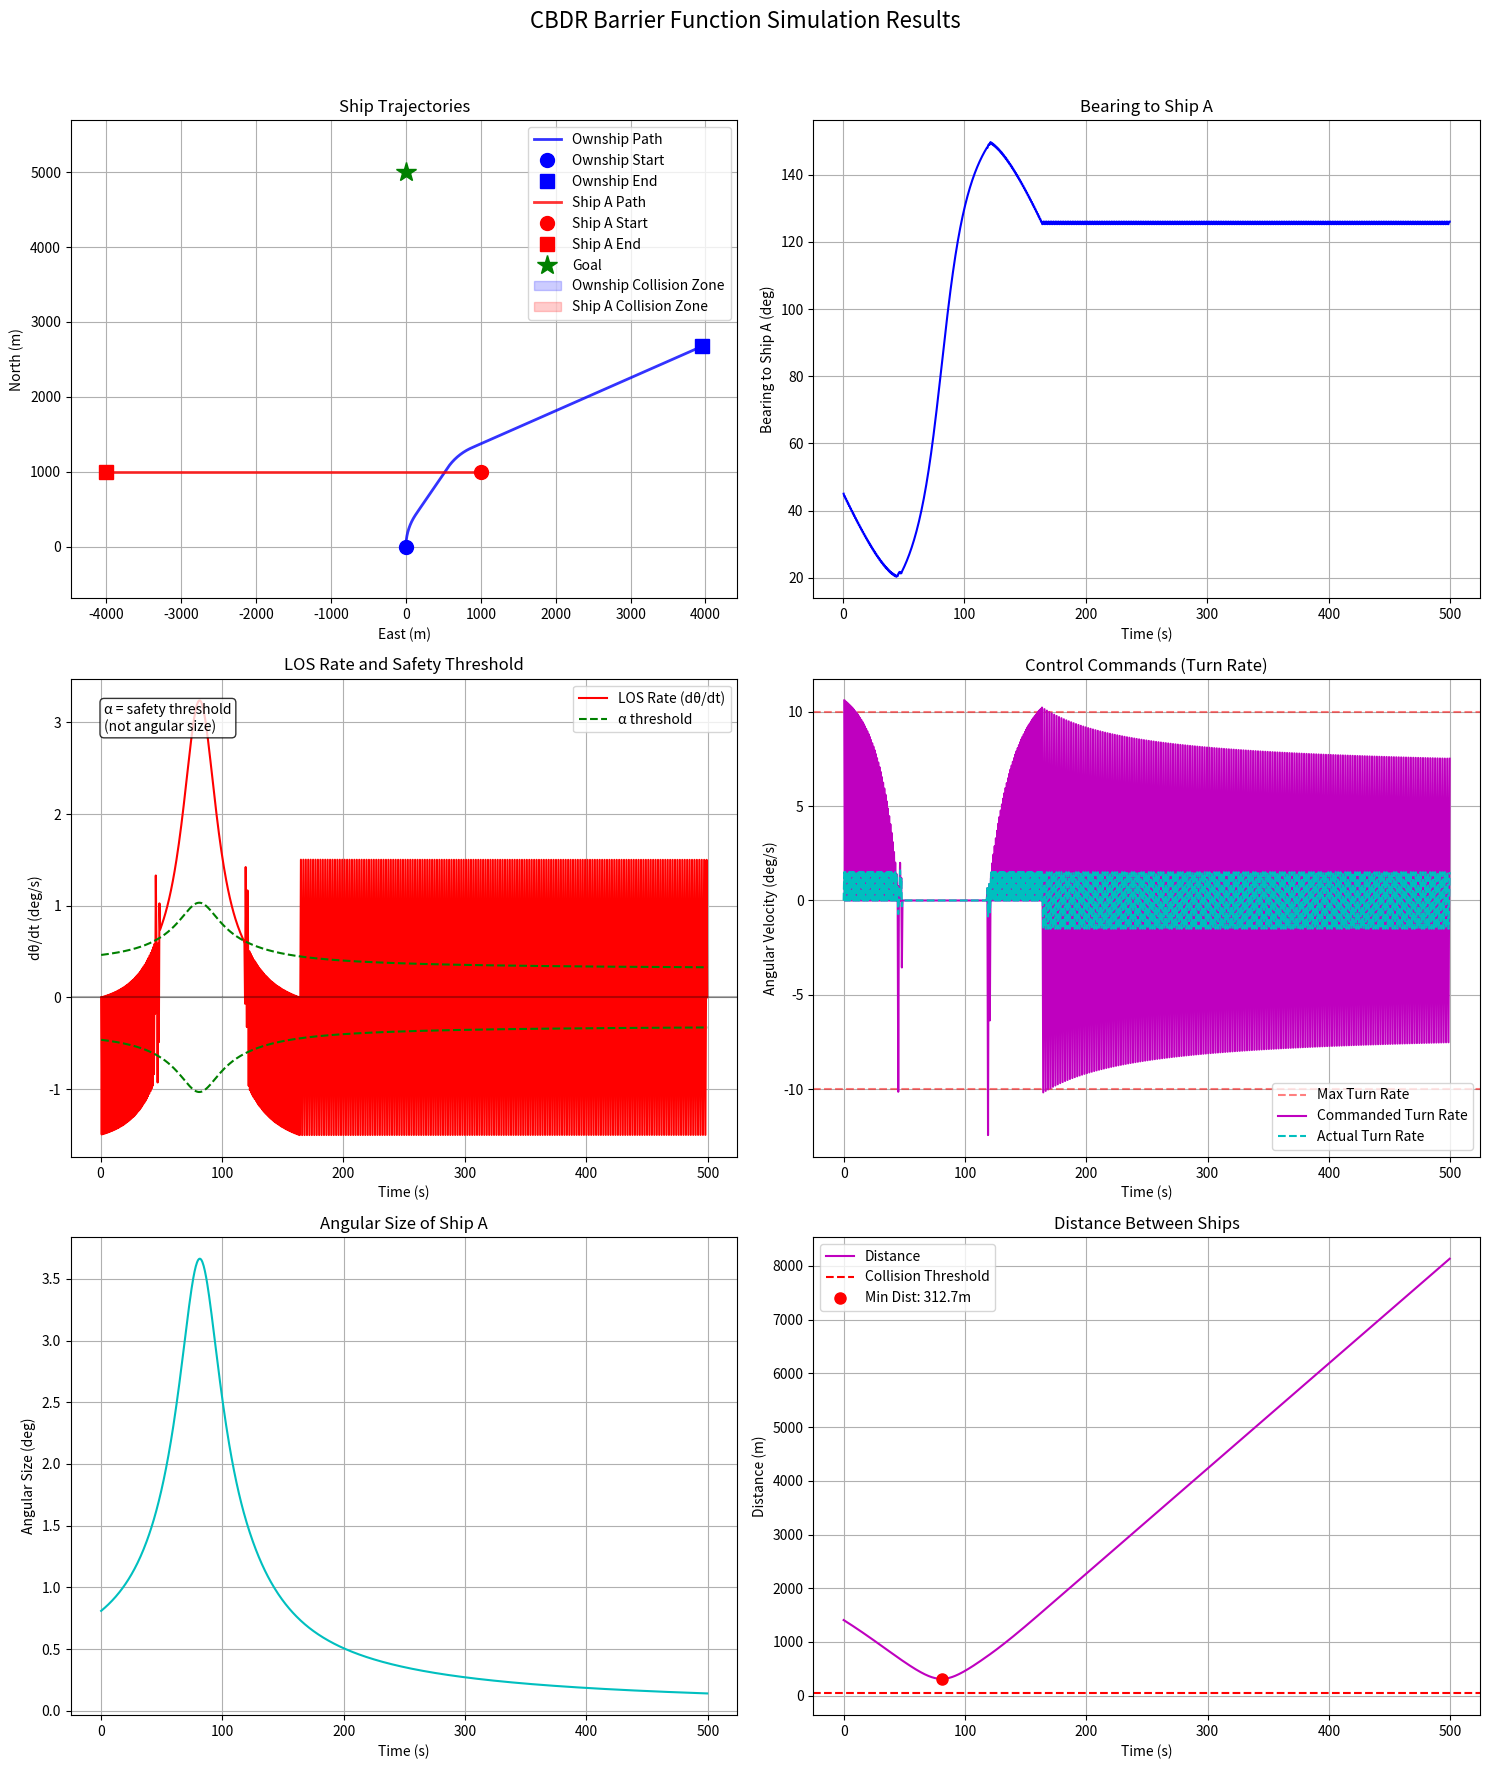

Write Python code to recreate this figure.
import numpy as np
import matplotlib.pyplot as plt
import time
from scipy.spatial import distance

# ================== 性能优化计时器 ==================
class Timer:
    """Context manager for timing code blocks 用于计时代码块的上下文管理器"""
    def __enter__(self):
        self.start = time.time()
        return self
    
    def __exit__(self, *args):
        self.end = time.time()
        self.interval = self.end - self.start
        print(f"Operation took {self.interval:.4f} seconds")

# ================== SO(2) 李群实现 (优化版) ==================
class SO2:
    """
    Optimized SO(2) Special Orthogonal Group in 2D
    优化的二维特殊正交群实现
    """
    __slots__ = ('angle', 'matrix')  # 减少内存占用
    
    def __init__(self, angle=0.0):
        """
        Initialize with rotation angle (radians)
        使用旋转角度初始化（弧度）
        """
        self.angle = float(angle)
        self.update_matrix()
    
    def update_matrix(self):
        """Update rotation matrix from angle 从角度更新旋转矩阵"""
        c, s = np.cos(self.angle), np.sin(self.angle)
        self.matrix = np.array([[c, -s], [s, c]])
    
    def rotate_vector(self, vector):
        """
        Rotate a 2D vector (optimized)
        旋转二维向量（优化版）
        """
        c, s = np.cos(self.angle), np.sin(self.angle)
        x, y = vector
        return np.array([c*x - s*y, s*x + c*y])
    
    def inverse(self):
        """Return inverse rotation 返回逆旋转"""
        return SO2(-self.angle)
    
    def compose(self, other):
        """Compose two rotations 组合两个旋转"""
        return SO2(self.angle + other.angle)
    
    def __mul__(self, other):
        """Rotation composition 旋转组合"""
        if isinstance(other, SO2):
            return self.compose(other)
        elif isinstance(other, np.ndarray) and other.shape == (2,):
            return self.rotate_vector(other)
        else:
            raise TypeError("Unsupported operand type")
    
    def __repr__(self):
        return f"SO2(θ={np.degrees(self.angle):.2f}°)"

# ================== 船舶模型 (优化版) ==================
class Ship:
    """
    Optimized ship dynamics model with collision detection
    带碰撞检测的优化船舶动力学模型
    """
    __slots__ = ('name', 'position', 'velocity', 'orientation', 'size', 'history', 'collision_radius',
                 'max_turn_rate', 'max_angular_accel', 'current_angular_velocity')
    
    def __init__(self, name, position, velocity, heading, size=10.0, max_turn_rate=10.0, max_angular_accel=5.0):
        """
        Initialize ship state
        初始化船舶状态
        
        Parameters:
            name (str): Ship identifier 船舶标识
            position (np.array): [x, y] position (meters) 位置 [x, y] (米)
            velocity (float): Speed (m/s) 速度 (米/秒)
            heading (float): Initial heading (degrees) 初始航向 (度)
            size (float): Ship size (meters) for collision detection 船舶尺寸 (米) 用于碰撞检测
            max_turn_rate (float): Maximum turn rate (deg/s) 最大转向率 (度/秒)
            max_angular_accel (float): Maximum angular acceleration (deg/s²) 最大角加速度 (度/秒²)
        """
        self.name = name
        self.position = np.array(position, dtype=np.float64)
        self.velocity = float(velocity)
        self.orientation = SO2(np.radians(heading))
        self.size = float(size)
        self.collision_radius = size * 1.2  # 碰撞检测半径
        self.max_turn_rate = np.radians(max_turn_rate)  # 转换为弧度/秒
        self.max_angular_accel = np.radians(max_angular_accel)  # 转换为弧度/秒²
        self.current_angular_velocity = 0.0  # 当前角速度
        
        # 优化历史记录 - 存储每一步
        self.history = {
            'position': [self.position.copy()],
            'heading': [float(heading)],
            'velocity': [self.velocity],
            'angular_velocity': [0.0],
            'time': [0.0]
        }
    
    def update(self, dt, commanded_angular_velocity, current_time=None):
        """
        Update ship state (optimized)
        更新船舶状态（优化版）
        """
        # 角加速度限制
        angular_accel = (commanded_angular_velocity - self.current_angular_velocity) / dt
        max_accel = self.max_angular_accel
        
        # 限制角加速度
        if angular_accel > max_accel:
            angular_accel = max_accel
        elif angular_accel < -max_accel:
            angular_accel = -max_accel
        
        # 更新角速度
        self.current_angular_velocity += angular_accel * dt
        
        # 限制转向率在物理范围内
        if self.current_angular_velocity > self.max_turn_rate:
            self.current_angular_velocity = self.max_turn_rate
        elif self.current_angular_velocity < -self.max_turn_rate:
            self.current_angular_velocity = -self.max_turn_rate
        
        # Update orientation 更新方向
        self.orientation = SO2(self.orientation.angle + self.current_angular_velocity * dt)
        
        # Update position 更新位置
        # 修正：0°对应正北（y轴正方向），90°对应正东（x轴正方向）
        heading_vector = np.array([
            np.sin(self.orientation.angle),  # x分量 - 东
            np.cos(self.orientation.angle)   # y分量 - 北
        ])
        self.position += self.velocity * heading_vector * dt
        
        # 记录每一步的历史
        if current_time is not None:
            self.history['position'].append(self.position.copy())
            self.history['heading'].append(np.degrees(self.orientation.angle))
            self.history['velocity'].append(self.velocity)
            self.history['angular_velocity'].append(np.degrees(self.current_angular_velocity))
            self.history['time'].append(current_time)
    
    def get_relative_position(self, other):
        """
        Get relative position to another ship in ownship frame
        获取相对于另一艘船的位置（在本船坐标系中）
        """
        return self.orientation.inverse().rotate_vector(other.position - self.position)
    
    def get_bearing(self, other):
        """
        Calculate bearing to another ship (degrees) (optimized)
        计算到另一艘船的方位角 (度)（优化版）
        """
        rel_pos = other.position - self.position
        rel_pos_local = self.orientation.inverse().rotate_vector(rel_pos)
        return np.degrees(np.arctan2(rel_pos_local[1], rel_pos_local[0]))
    
    def get_distance(self, other):
        """Calculate distance to another ship (optimized) 计算到另一艘船的距离（优化版）"""
        return distance.euclidean(self.position, other.position)
    
    def get_angular_size(self, other):
        """Calculate angular size of another ship (degrees) (optimized) 计算另一艘船的角大小 (度)（优化版）"""
        dist = self.get_distance(other)
        if dist < 1e-6:  # Avoid division by zero 避免除以零
            return 90.0
        return np.degrees(2 * np.arctan(other.size / (2 * dist)))
    
    def check_collision(self, other, threshold=1.0):
        """
        Check collision with another ship
        检查与另一艘船的碰撞
        """
        dist = self.get_distance(other)
        return dist < (self.collision_radius + other.collision_radius) * threshold

# ================== 屏障函数控制器 (优化版) ==================
class BarrierController:
    """
    Optimized Barrier Function Controller for CBDR Avoidance
    用于CBDR避免的优化屏障函数控制器
    """
    __slots__ = ('base_alpha', 'k_gain', 'omega_min', 'prev_bearing', 
                 'alpha_factor', 'adaptive_threshold', 'collision_warning',
                 'history_time', 'history_bearing', 'history_omega', 
                 'history_control', 'history_alpha', 'history_angular_size')
    
    def __init__(self, base_alpha=0.5, k_gain=0.3, omega_min=0.1):
        """
        Initialize controller parameters
        初始化控制器参数
        
        Parameters:
            base_alpha (float): Base safety threshold for dθ/dt (deg/s) dθ/dt的基础安全阈值 (度/秒)
            k_gain (float): Controller gain 控制器增益
            omega_min (float): Minimum LOS rate to consider (deg/s) 考虑的最小LOS率 (度/秒)
        """
        self.base_alpha = base_alpha
        self.k_gain = k_gain
        self.omega_min = omega_min
        self.prev_bearing = None
        self.alpha_factor = 0.2  # Angular size influence factor 角大小影响因子
        self.adaptive_threshold = True  # Enable adaptive threshold 启用自适应阈值
        self.collision_warning = False
        
        # Initialize history arrays 初始化历史数组
        self.history_time = []
        self.history_bearing = []
        self.history_omega = []
        self.history_control = []
        self.history_alpha = []
        self.history_angular_size = []
    
    def compute_control(self, current_bearing, angular_size, dt, current_time):
        """
        Compute control action based on barrier function (optimized)
        基于屏障函数计算控制动作（优化版）
        
        Parameters:
            current_bearing (float): Current bearing to obstacle (deg) 到障碍物的当前方位角 (度)
            angular_size (float): Angular size of obstacle (deg) 障碍物的角大小 (度)
            dt (float): Time step (s) 时间步长 (秒)
            current_time (float): Current simulation time (s) 当前模拟时间 (秒)
            
        Returns:
            float: Angular velocity command (rad/s) 角速度指令 (弧度/秒)
        """
        # Initialize on first call 第一次调用时初始化
        if self.prev_bearing is None:
            self.prev_bearing = current_bearing
            return 0.0
        
        # Compute LOS rate (ω = dθ/dt) 计算LOS率 (ω = dθ/dt)
        omega = (current_bearing - self.prev_bearing) / dt
        self.prev_bearing = current_bearing
        
        # Calculate current alpha threshold 计算当前alpha阈值
        if self.adaptive_threshold:
            current_alpha = self.base_alpha + self.alpha_factor * angular_size
        else:
            current_alpha = self.base_alpha
        
        # Barrier function constraint: |ω| > α 屏障函数约束: |ω| > α
        constraint = abs(omega) - current_alpha
        
        # Control law: Apply correction when constraint is violated
        # 控制律: 当约束被违反时应用校正
        # 修正：转向方向应为dθ/dt的反方向才能避障
        if constraint < 0:
            # 应用与约束违反成正比的校正角速度，方向与ω相反
            # 使用您建议的公式：angular_velocity = self.k_gain * constraint * -np.sign(omega)
            angular_velocity = self.k_gain * constraint * -np.sign(omega)
            self.collision_warning = True
        else:
            angular_velocity = 0.0
            self.collision_warning = False
        
        # Save history for plotting 保存历史用于绘图
        self.history_time.append(current_time)
        self.history_bearing.append(current_bearing)
        self.history_omega.append(omega)
        self.history_control.append(np.degrees(angular_velocity))
        self.history_alpha.append(current_alpha)
        self.history_angular_size.append(angular_size)
        
        return angular_velocity

# ================== 模拟环境 (优化版) ==================
class SimulationEnvironment:
    """
    Optimized simulation environment for ship navigation
    船舶导航优化模拟环境
    """
    def __init__(self):
        """Initialize simulation environment 初始化模拟环境"""
        # Create ships with sizes 创建带尺寸的船舶
        self.ownship = Ship("Ownship", position=[0, 0], velocity=10.0, heading=0.0, 
                           size=15.0, max_turn_rate=10.0, max_angular_accel=3.0)  # 最大转向率10度/秒，最大角加速度10度/秒²
        self.ship_a = Ship("Ship A", position=[1000, 1001], velocity=10.0, heading=270.0, 
                          size=20.0, max_turn_rate=5.0, max_angular_accel=5.0)
        self.goal = Ship("Goal", position=[0, 5000], velocity=0, heading=0, size=5.0)
        
        # Create controller 创建控制器
        self.controller = BarrierController(base_alpha=0.3, k_gain=0.4)
        
        # Simulation parameters 模拟参数
        self.dt = 0.5  # 时间步长 (秒)
        self.simulation_time = 500  # 总模拟时间 (秒)
        self.time = 0.0
        
        # 性能优化
        self.collision_detected = False
        self.min_distance = float('inf')
        self.collision_time = None
        self.distance_history = []
        self.time_history = []
        self.angular_size_history = []
    
    def update(self):
        """Update simulation for one time step 更新一个时间步的模拟"""
        # 更新时间
        current_time = self.time
        
        # 计算角大小
        angular_size = self.ownship.get_angular_size(self.ship_a)
        self.angular_size_history.append(angular_size)
        
        # 计算方位角
        bearing = self.ownship.get_bearing(self.ship_a)
        
        # 计算控制动作
        angular_velocity = self.controller.compute_control(bearing, angular_size, self.dt, current_time)
        
        # 更新本船状态（考虑角加速度限制）
        self.ownship.update(self.dt, angular_velocity, current_time)
        
        # 更新Ship A状态 (恒定速度和航向)
        self.ship_a.update(self.dt, 0.0, current_time=current_time)  # Ship A没有控制器，角速度指令为0
        
        # 检查碰撞
        dist = self.ownship.get_distance(self.ship_a)
        self.distance_history.append(dist)
        self.time_history.append(current_time)
        
        if dist < self.min_distance:
            self.min_distance = dist
        
        if not self.collision_detected and self.ownship.check_collision(self.ship_a):
            self.collision_detected = True
            self.collision_time = current_time
            print(f"! COLLISION DETECTED at t={current_time:.1f}s !")
        
        # 更新时间
        self.time += self.dt
    
    def run_simulation(self):
        """Run the simulation (optimized) 运行模拟（优化版）"""
        print("Starting optimized CBDR Barrier Function Simulation...")
        print(f"Ownship max turn rate: {np.degrees(self.ownship.max_turn_rate):.1f} deg/s")
        print(f"Ownship max angular acceleration: {np.degrees(self.ownship.max_angular_accel):.1f} deg/s²")
        print(f"Ship A max turn rate: {np.degrees(self.ship_a.max_turn_rate):.1f} deg/s")
        
        with Timer():
            # 主模拟循环
            while self.time < self.simulation_time and not self.collision_detected:
                self.update()
        
        # 打印结果
        print("\n===== Simulation Results =====")
        print(f"Minimum distance between ships: {self.min_distance:.2f} m")
        collision_occurred = self.min_distance < (self.ownship.size + self.ship_a.size)
        print(f"Collision occurred: {'Yes' if collision_occurred else 'No'}")
        if collision_occurred:
            print(f"Collision time: {self.collision_time:.1f}s")
        print(f"Final time: {self.time:.1f}s")
    
    def plot_results(self):
        """Plot simulation results 绘制模拟结果"""
        if not self.time_history:
            print("No simulation data to plot")
            return
        
        # 创建图表
        fig, axs = plt.subplots(3, 2, figsize=(15, 18))
        fig.suptitle('CBDR Barrier Function Simulation Results', fontsize=16)
        
        # 1. 船舶轨迹图
        self.plot_trajectories(axs[0, 0])
        
        # 2. 方位角图
        self.plot_bearing(axs[0, 1])
        
        # 3. LOS率与阈值图
        self.plot_los_rate(axs[1, 0])
        
        # 4. 控制指令图
        self.plot_control(axs[1, 1])
        
        # 5. 角大小图
        self.plot_angular_size(axs[2, 0])
        
        # 6. 距离图
        self.plot_distance(axs[2, 1])
        
        plt.tight_layout(rect=[0, 0, 1, 0.96])
        plt.savefig('cbdr_barrier_simulation_optimized.png', dpi=150)
        plt.show()
    
    def plot_trajectories(self, ax):
        """Plot ship trajectories with collision zones 绘制船舶轨迹及碰撞区域"""
        # 确保有历史数据
        if not self.ownship.history['position'] or not self.ship_a.history['position']:
            return
        
        # 本船轨迹
        own_pos = np.array(self.ownship.history['position'])
        ax.plot(own_pos[:, 0], own_pos[:, 1], 'b-', label='Ownship Path', alpha=0.8, linewidth=2)
        ax.plot(own_pos[0, 0], own_pos[0, 1], 'bo', markersize=10, label='Ownship Start')
        ax.plot(own_pos[-1, 0], own_pos[-1, 1], 'bs', markersize=10, label='Ownship End')
        
        # Ship A轨迹
        ship_a_pos = np.array(self.ship_a.history['position'])
        ax.plot(ship_a_pos[:, 0], ship_a_pos[:, 1], 'r-', label='Ship A Path', alpha=0.8, linewidth=2)
        ax.plot(ship_a_pos[0, 0], ship_a_pos[0, 1], 'ro', markersize=10, label='Ship A Start')
        ax.plot(ship_a_pos[-1, 0], ship_a_pos[-1, 1], 'rs', markersize=10, label='Ship A End')
        
        # 目标位置
        ax.plot(self.goal.position[0], self.goal.position[1], 'g*', markersize=15, label='Goal')
        
        # 添加碰撞区域 - 使用历史位置中的最后一个
        own_last_pos = own_pos[-1]
        ship_a_last_pos = ship_a_pos[-1]
        
        own_circle = plt.Circle(own_last_pos, self.ownship.collision_radius, 
                               color='b', alpha=0.2, label='Ownship Collision Zone')
        ship_circle = plt.Circle(ship_a_last_pos, self.ship_a.collision_radius, 
                                color='r', alpha=0.2, label='Ship A Collision Zone')
        ax.add_patch(own_circle)
        ax.add_patch(ship_circle)
        
        # 添加航向箭头
        self.add_heading_arrow(ax, self.ownship)
        self.add_heading_arrow(ax, self.ship_a)
        
        ax.set_xlabel('East (m)')
        ax.set_ylabel('North (m)')
        ax.set_title('Ship Trajectories')
        ax.legend(loc='best')
        ax.grid(True)
        ax.axis('equal')
    
    def add_heading_arrow(self, ax, ship):
        """Add heading arrow for a ship 为船舶添加航向箭头"""
        # 使用当前位置和航向
        pos = ship.position
        heading_rad = ship.orientation.angle  # 弧度
        
        # 修正：0°对应正北（y轴正方向）
        dx = 50 * np.sin(heading_rad)  # 东方向分量
        dy = 50 * np.cos(heading_rad)  # 北方向分量
        
        color = 'b' if ship.name == "Ownship" else 'r'
        ax.arrow(pos[0], pos[1], dx, dy, 
                 head_width=15, head_length=20, fc=color, ec=color, alpha=0.8)
    
    def plot_bearing(self, ax):
        """Plot bearing to Ship A over time 绘制随时间变化的Ship A方位角"""
        if self.controller.history_time:
            ax.plot(self.controller.history_time, self.controller.history_bearing, 'b-')
            ax.set_xlabel('Time (s)')
            ax.set_ylabel('Bearing to Ship A (deg)')
            ax.set_title('Bearing to Ship A')
            ax.grid(True)
    
    def plot_los_rate(self, ax):
        """Plot LOS rate and alpha threshold 绘制LOS率和alpha阈值"""
        if self.controller.history_time:
            # Plot LOS rate
            ax.plot(self.controller.history_time, self.controller.history_omega, 'r-', label='LOS Rate (dθ/dt)')
            
            # Plot alpha threshold
            ax.plot(self.controller.history_time, self.controller.history_alpha, 'g--', label='α threshold')
            ax.plot(self.controller.history_time, [-a for a in self.controller.history_alpha], 'g--')
            
            # 添加说明文本
            ax.text(0.05, 0.95, f'α = safety threshold\n(not angular size)', 
                    transform=ax.transAxes, fontsize=10, verticalalignment='top',
                    bbox=dict(boxstyle='round', facecolor='white', alpha=0.8))
            
            ax.axhline(y=0, color='k', linestyle='-', alpha=0.3)
            ax.set_xlabel('Time (s)')
            ax.set_ylabel('dθ/dt (deg/s)')
            ax.set_title('LOS Rate and Safety Threshold')
            ax.legend(loc='best')
            ax.grid(True)
    
    def plot_control(self, ax):
        """Plot control commands 绘制控制指令"""
        if self.controller.history_time:
            # 添加转向率限制线
            ax.axhline(y=10, color='r', linestyle='--', alpha=0.5, label='Max Turn Rate')
            ax.axhline(y=-10, color='r', linestyle='--', alpha=0.5)
            
            ax.plot(self.controller.history_time, self.controller.history_control, 'm-', label='Commanded Turn Rate')
            
            # 添加实际转向率
            if self.ownship.history['time'] and self.ownship.history['angular_velocity']:
                ax.plot(self.ownship.history['time'], self.ownship.history['angular_velocity'], 'c--', label='Actual Turn Rate')
            
            ax.set_xlabel('Time (s)')
            ax.set_ylabel('Angular Velocity (deg/s)')
            ax.set_title('Control Commands (Turn Rate)')
            ax.grid(True)
            ax.legend(loc='best')
    
    def plot_angular_size(self, ax):
        """Plot angular size of Ship A 绘制Ship A的角大小"""
        if self.time_history and self.angular_size_history:
            ax.plot(self.time_history, self.angular_size_history, 'c-')
            ax.set_xlabel('Time (s)')
            ax.set_ylabel('Angular Size (deg)')
            ax.set_title('Angular Size of Ship A')
            ax.grid(True)
    
    def plot_distance(self, ax):
        """Plot distance between ships 绘制船舶间距离"""
        if self.time_history and self.distance_history:
            # 碰撞阈值
            collision_threshold = self.ownship.collision_radius + self.ship_a.collision_radius
            
            ax.plot(self.time_history, self.distance_history, 'm-', label='Distance')
            ax.axhline(y=collision_threshold, color='r', linestyle='--', label='Collision Threshold')
            
            # 标记最小距离
            min_dist = min(self.distance_history)
            min_time = self.time_history[np.argmin(self.distance_history)]
            ax.plot(min_time, min_dist, 'ro', markersize=8, label=f'Min Dist: {min_dist:.1f}m')
            
            # 标记碰撞时间（如果发生碰撞）
            if self.collision_detected:
                ax.axvline(x=self.collision_time, color='g', linestyle='--', label='Collision Time')
            
            ax.set_xlabel('Time (s)')
            ax.set_ylabel('Distance (m)')
            ax.set_title('Distance Between Ships')
            ax.legend(loc='best')
            ax.grid(True)

# ================== 主程序 ==================
if __name__ == "__main__":
    env = SimulationEnvironment()
    env.run_simulation()
    env.plot_results()
    print("Simulation completed.")